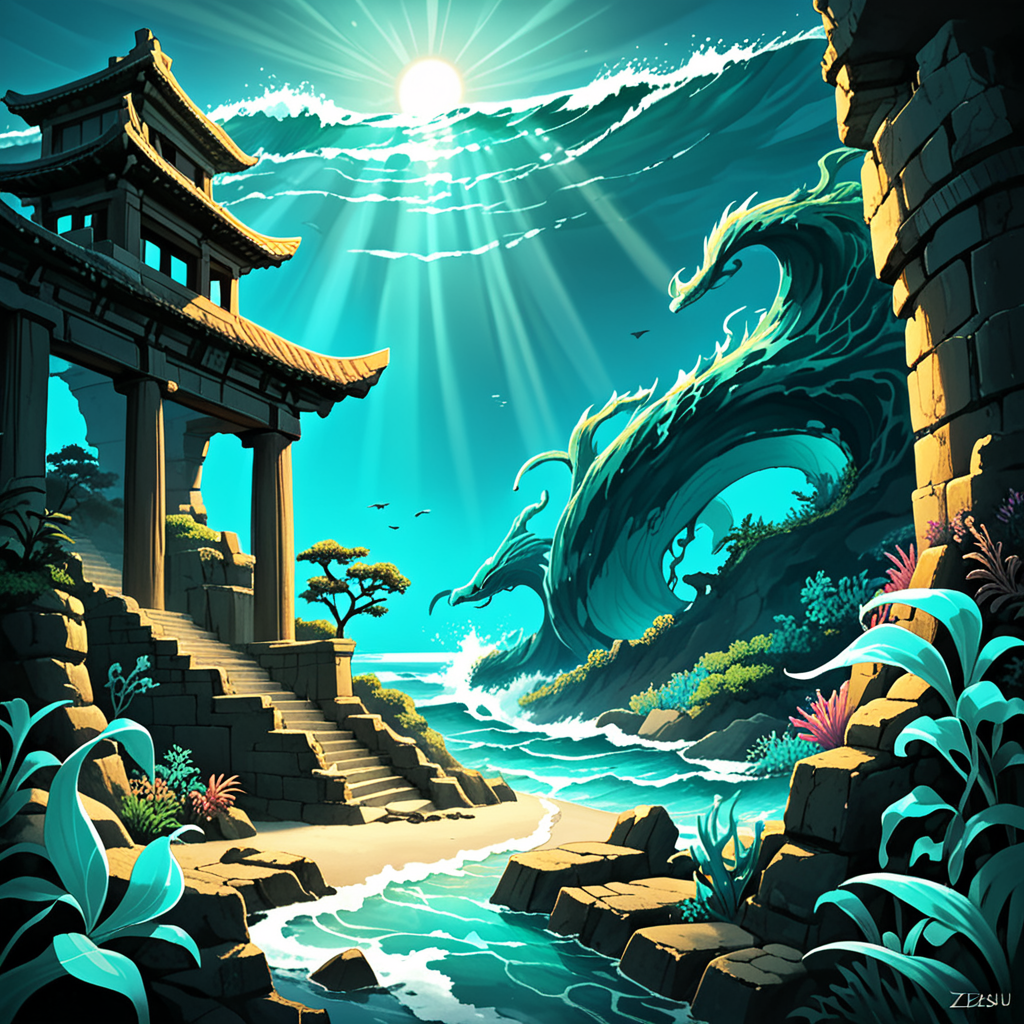
Generation parameters embedded in this image by ComfyUI (PNG 'prompt' text chunk: the API-format workflow graph, JSON):
{"1":{"inputs":{"ckpt_name":"SDXL\\Pegasy.safetensors"},"class_type":"CheckpointLoaderSimple"},"2":{"inputs":{"width":512,"height":512,"batch_size":1},"class_type":"EmptyLatentImage"},"3":{"inputs":{"text":"surrealistic oversized sea creatures, swirling currents, bioluminescent plants, ancient ruins, turquoise and iridescent color palette, dramatic lighting direction and intensity, depth of field, distorted perspective, texture, intricate detailing, framing inspired by Hokusai's \"The Great Wave\" and the works of Zdzisław Beksiński.","clip":["1",1]},"class_type":"CLIPTextEncode"},"4":{"inputs":{"text":"3d render, distortion, blurring, artifacting, mismatch, misalignment, repetition, overflow, cropping, scaling, warping, inconsistency, fragmentation, oversaturation, undersaturation, overexposure, clipping, merging, duplication, obfuscation, inversion, smudging, stretching","clip":["1",1]},"class_type":"CLIPTextEncode"},"5":{"inputs":{"filename_prefix":"ComfyUI","images":["12",0]},"class_type":"SaveImage"},"6":{"inputs":{"noise":["10",0],"guider":["9",0],"sampler":["7",0],"sigmas":["8",0],"latent_image":["11",0]},"class_type":"SamplerCustomAdvanced"},"7":{"inputs":{"sampler_name":"dpmpp_2m"},"class_type":"KSamplerSelect"},"8":{"inputs":{"model_type":"SDXL","steps":12,"denoise":1.0},"class_type":"AlignYourStepsScheduler"},"9":{"inputs":{"cfg":8.0,"model":["1",0],"positive":["3",0],"negative":["4",0]},"class_type":"CFGGuider"},"10":{"inputs":{"noise_seed":275928811603654},"class_type":"RandomNoise"},"11":{"inputs":{"width":1024,"height":1024,"batch_size":1},"class_type":"EmptyLatentImage"},"12":{"inputs":{"samples":["6",0],"vae":["1",2]},"class_type":"VAEDecode"}}